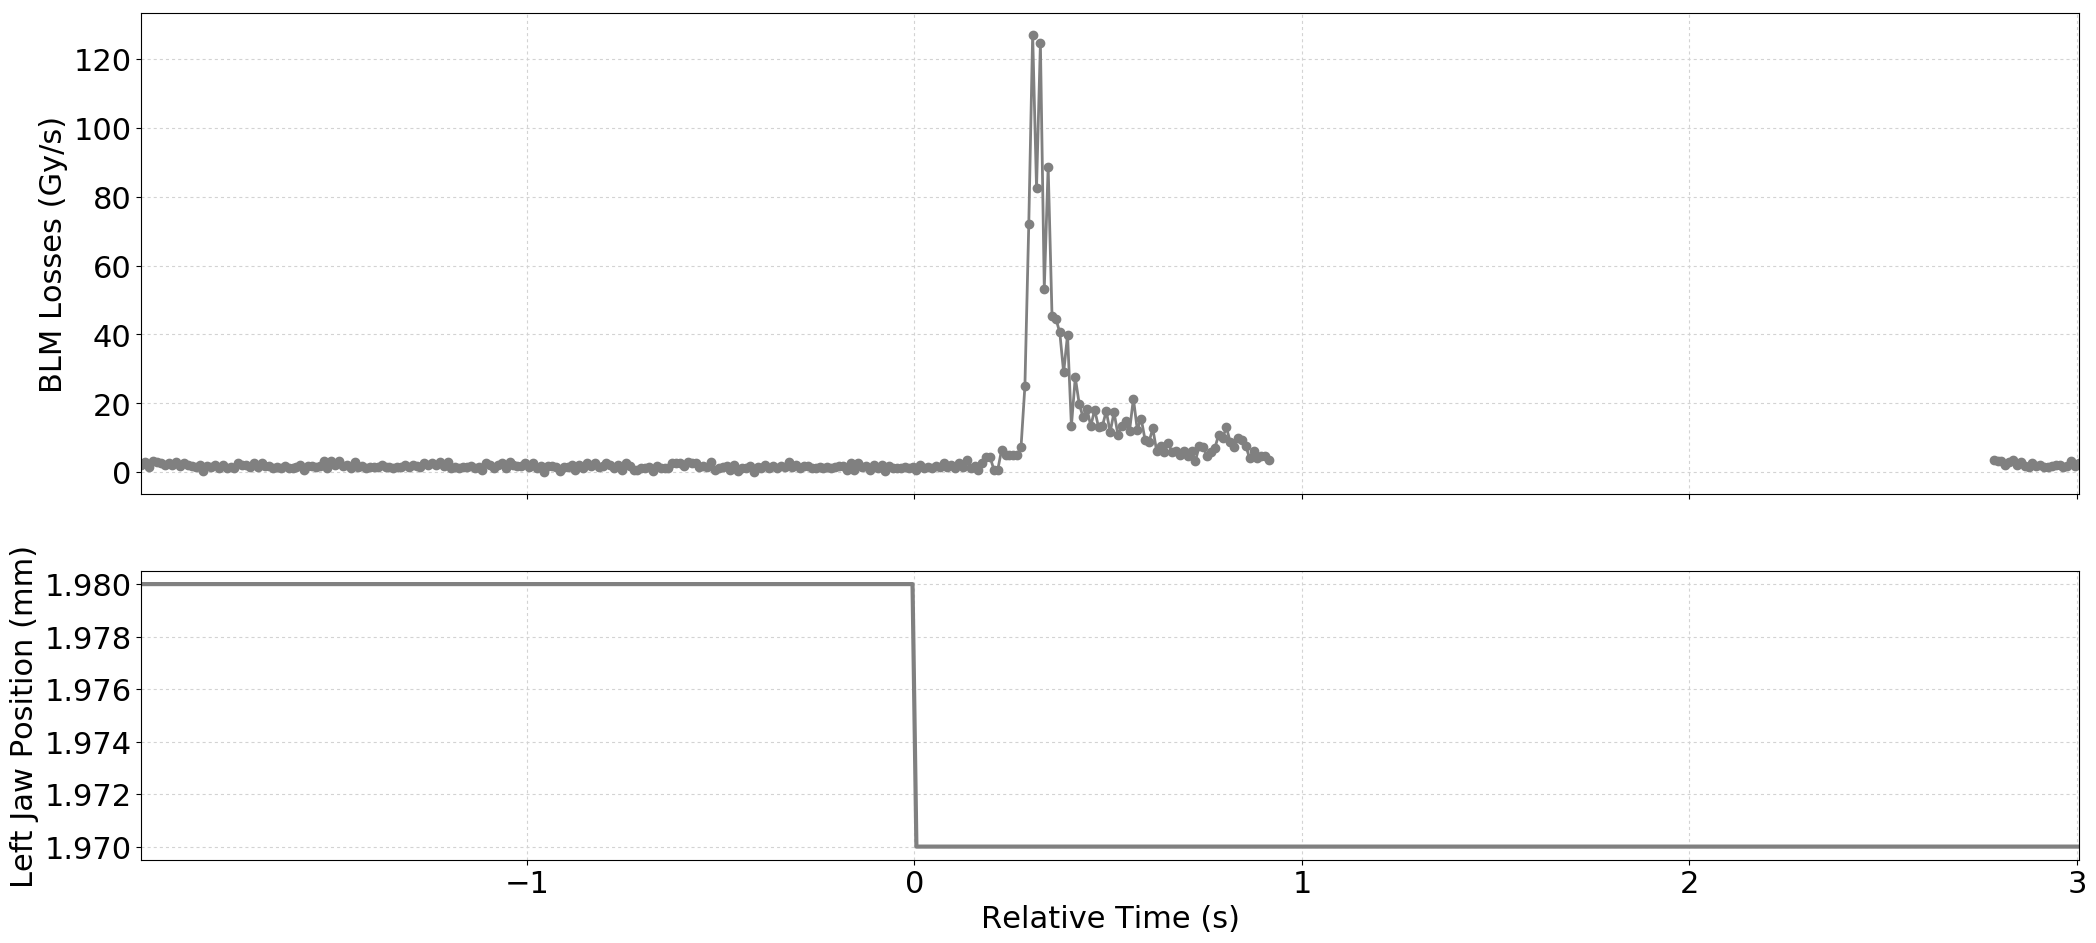

Values plotted in this chart, from the file beside it:
Timestamp, position, BLMTI.06L7.B1E10_TCP.D6L7.B1
1494170728590, 1.98, 2.1719999999999997e-06
1494170728600, 1.98, 2.8960000000000003e-06
1494170728610, 1.98, 1.4480000000000002e-06
1494170728620, 1.98, 3.258e-06
1494170728630, 1.98, 2.8960000000000003e-06
1494170728640, 1.98, 2.5340000000000002e-06
1494170728650, 1.98, 2.1719999999999997e-06
1494170728660, 1.98, 2.5340000000000002e-06
1494170728670, 1.98, 2.1719999999999997e-06
1494170728680, 1.98, 2.8960000000000003e-06
1494170728690, 1.98, 1.81e-06
1494170728700, 1.98, 2.5340000000000002e-06
1494170728710, 1.98, 2.1719999999999997e-06
1494170728720, 1.98, 1.81e-06
1494170728730, 1.98, 1.4480000000000002e-06
1494170728740, 1.98, 2.1719999999999997e-06
1494170728750, 1.98, 3.6200000000000004e-07
1494170728760, 1.98, 1.81e-06
1494170728770, 1.98, 1.4480000000000002e-06
1494170728780, 1.98, 2.1719999999999997e-06
1494170728790, 1.98, 1.0859999999999999e-06
1494170728800, 1.98, 2.1719999999999997e-06
1494170728810, 1.98, 1.0859999999999999e-06
1494170728820, 1.98, 1.4480000000000002e-06
1494170728830, 1.98, 1.0859999999999999e-06
1494170728840, 1.98, 2.5340000000000002e-06
1494170728850, 1.98, 2.1719999999999997e-06
1494170728860, 1.98, 2.1719999999999997e-06
1494170728870, 1.98, 1.4480000000000002e-06
1494170728880, 1.98, 2.5340000000000002e-06
1494170728890, 1.98, 1.4480000000000002e-06
1494170728900, 1.98, 2.5340000000000002e-06
1494170728910, 1.98, 1.81e-06
1494170728920, 1.98, 1.81e-06
1494170728930, 1.98, 1.0859999999999999e-06
1494170728940, 1.98, 1.4480000000000002e-06
1494170728950, 1.98, 1.0859999999999999e-06
1494170728960, 1.98, 1.81e-06
1494170728970, 1.98, 1.0859999999999999e-06
1494170728980, 1.98, 1.0859999999999999e-06
1494170728990, 1.98, 1.4480000000000002e-06
1494170729000, 1.98, 2.1719999999999997e-06
1494170729010, 1.98, 7.240000000000001e-07
1494170729020, 1.98, 1.81e-06
1494170729030, 1.98, 1.81e-06
1494170729040, 1.98, 1.4480000000000002e-06
1494170729050, 1.98, 1.81e-06
1494170729060, 1.98, 3.258e-06
1494170729070, 1.98, 1.0859999999999999e-06
1494170729080, 1.98, 3.258e-06
1494170729090, 1.98, 2.1719999999999997e-06
1494170729100, 1.98, 3.258e-06
1494170729110, 1.98, 1.81e-06
1494170729120, 1.98, 2.1719999999999997e-06
1494170729130, 1.98, 1.0859999999999999e-06
1494170729140, 1.98, 2.8960000000000003e-06
1494170729150, 1.98, 1.4480000000000002e-06
1494170729160, 1.98, 1.81e-06
1494170729170, 1.98, 1.0859999999999999e-06
1494170729180, 1.98, 1.4480000000000002e-06
... 280 more rows
